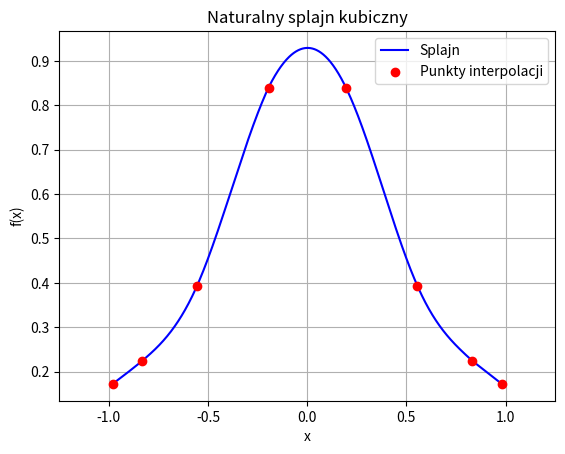

Write the Python code that produced this figure.
from bisect import bisect_left
import numpy as np
from numpy.typing import NDArray
import matplotlib.pyplot as plt

array = NDArray[np.float64]
vector = NDArray[np.float64]
matrix = NDArray[np.float64]


def calc_ksi(nodes: array, values: array) -> vector:
    N = len(nodes)
    underdiag = np.zeros(N - 3)
    diag = np.zeros(N - 2)
    overdiag = np.zeros(N - 3)
    b = np.zeros(N - 2)

    for i in range(N - 3):
        j = i + 1

        h_k = nodes[j] - nodes[j - 1]
        h_k1 = nodes[j + 1] - nodes[j]

        underdiag[i] = h_k / 6
        diag[i] = (h_k + h_k1) / 3
        overdiag[i] = h_k1 / 6

        b[i] = (values[j + 1] - values[j]) / h_k1 - (values[j] - values[j - 1]) / h_k

    # ostatni wiersz
    j = N - 2
    h_k = nodes[j] - nodes[j - 1]
    h_k1 = nodes[j + 1] - nodes[j]
    diag[-1] = (h_k + h_k1) / 3
    b[-1] = (values[j + 1] - values[j]) / h_k1 - (values[j] - values[j - 1]) / h_k

    ksi = np.zeros(N)
    ksi[1 : N - 1] = thomas_solve(diag, underdiag, overdiag, b)

    return ksi


def thomas_solve(diag: array, underdiag: array, overdiag: array, b: vector) -> vector:
    N = len(diag)
    x = np.zeros(N, dtype=np.float64)
    y = np.zeros(N, dtype=np.float64)
    u = np.zeros(N - 1, dtype=np.float64)

    l = diag[0]
    y[0] = b[0] / l
    for i in range(N - 1):
        u[i] = overdiag[i] / l
        l = diag[i + 1] - u[i] * underdiag[i]
        y[i + 1] = (b[i + 1] - underdiag[i] * y[i]) / l

    # backsubstitution
    x[-1] = y[-1]
    for i in range(N - 2, -1, -1):
        x[i] = y[i] - u[i] * x[i + 1]

    return x


def y_j(j: int, x: float, nodes: array, values: array, ksi: vector) -> float:
    a = (nodes[j + 1] - x) / (nodes[j + 1] - nodes[j])
    b = (x - nodes[j]) / (nodes[j + 1] - nodes[j])
    c = 1 / 6 * (a**3 - a) * (nodes[j + 1] - nodes[j]) ** 2
    d = 1 / 6 * (b**3 - b) * (nodes[j + 1] - nodes[j]) ** 2

    return a * values[j] + b * values[j + 1] + c * ksi[j] + d * ksi[j + 1]


def f(x: float):
    return 1 / (1 + 5 * x**2)


def sample(x: float, nodes: array, values: array, ksi: vector):
    N = len(nodes)
    j = bisect_left(nodes, x) - 1

    if j < 0:
        j = 0
    elif j > N - 2:
        j = N - 2

    return y_j(j, x, nodes, values, ksi)


def main():
    np.set_printoptions(suppress=True)

    nodes = np.array([np.cos(((2 * j - 1) / 16) * np.pi) for j in range(8, 0, -1)])
    values = np.array([f(x) for x in nodes])
    ksi = np.zeros(len(nodes))
    ksi = calc_ksi(nodes, values)

    x_plot = np.linspace(nodes[0], nodes[-1], 1000)
    y_plot = np.array([sample(x, nodes, values, ksi) for x in x_plot])
    plt.plot(x_plot, y_plot, label="Splajn", color="blue")
    plt.scatter(nodes, values, color="red", label="Punkty interpolacji", zorder=5)
    plt.xlabel("x")
    plt.ylabel("f(x)")
    plt.title("Naturalny splajn kubiczny")
    plt.grid(True)
    plt.legend()
    plt.xlim(-1.25, 1.25)
    plt.show()


if __name__ == "__main__":
    main()
